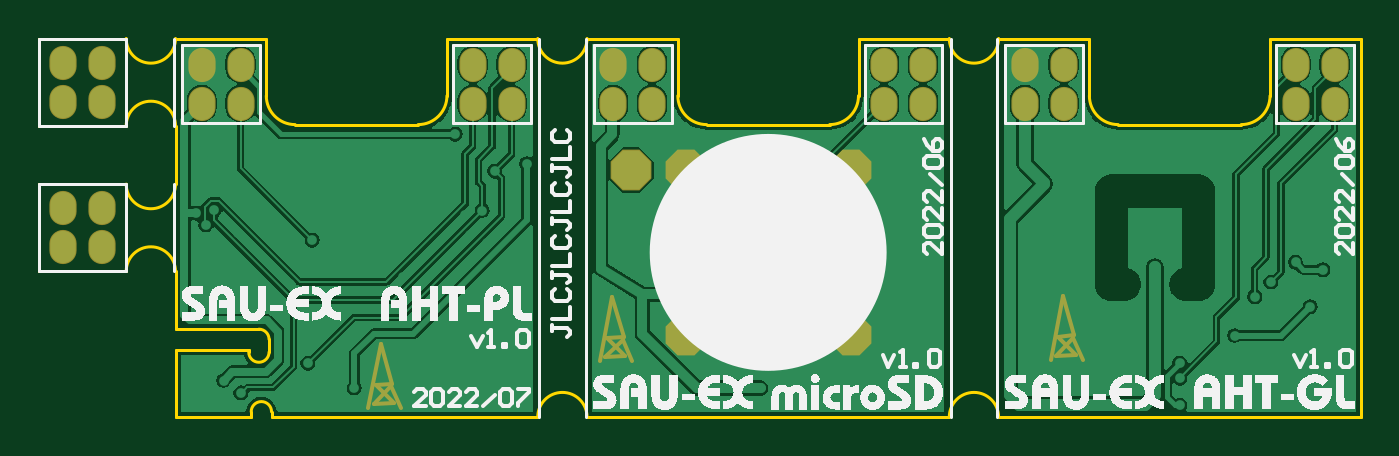
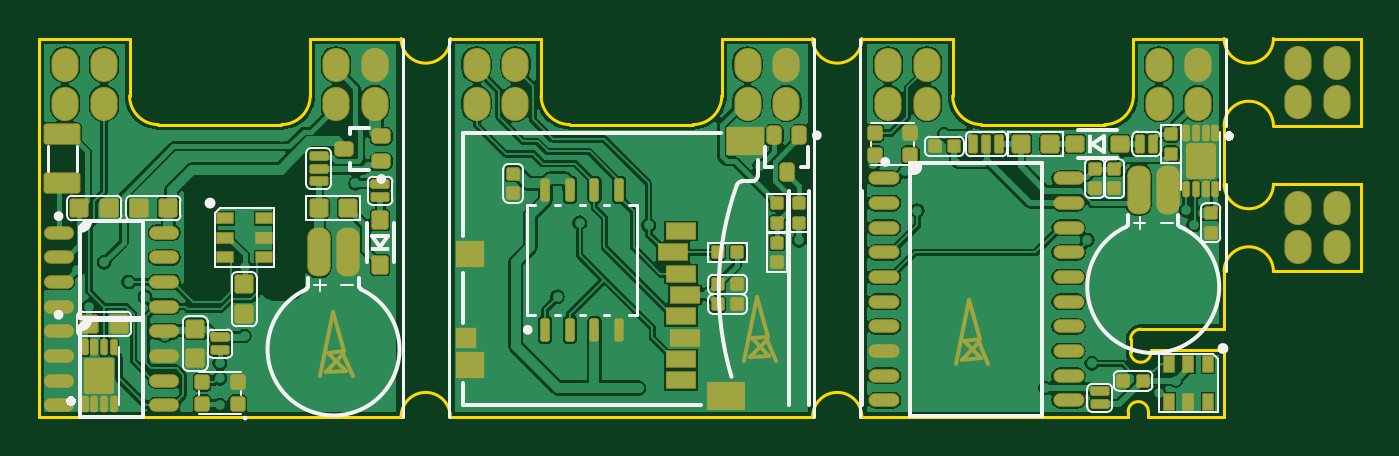
Circuit board: 9 layer files. Board 68.1 x 19.5 mm.
- bottom_copper: SAU-G0-EX_Splicing.GBL (72954 bytes)
- bottom_silk: SAU-G0-EX_Splicing.GBO (12194 bytes)
- paste: SAU-G0-EX_Splicing.GBP (10911 bytes)
- bottom_mask: SAU-G0-EX_Splicing.GBS (12257 bytes)
- outline: SAU-G0-EX_Splicing.GM1 (2187 bytes)
- top_copper: SAU-G0-EX_Splicing.GTL (32405 bytes)
- top_silk: SAU-G0-EX_Splicing.GTO (75650 bytes)
- paste: SAU-G0-EX_Splicing.GTP (291 bytes)
- top_mask: SAU-G0-EX_Splicing.GTS (1626 bytes)

=== bottom_copper: SAU-G0-EX_Splicing.GBL (72954 bytes, source omitted) ===
=== bottom_silk: SAU-G0-EX_Splicing.GBO (12194 bytes, source omitted) ===
=== paste: SAU-G0-EX_Splicing.GBP (10911 bytes, source withheld) ===
=== bottom_mask: SAU-G0-EX_Splicing.GBS (12257 bytes, source withheld) ===
=== outline: SAU-G0-EX_Splicing.GM1 ===
G04*
G04 #@! TF.GenerationSoftware,Altium Limited,Altium Designer,19.1.5 (86)*
G04*
G04 Layer_Color=32896*
%FSLAX25Y25*%
%MOIN*%
G70*
G01*
G75*
%ADD46C,0.00600*%
%ADD49C,0.00598*%
D46*
X49478Y6077D02*
G03*
X45354Y6077I-2062J0D01*
G01*
X79219Y64322D02*
G03*
X85061Y70164I-1J5843D01*
G01*
X48978Y20762D02*
G03*
X46915Y22824I-2066J-4D01*
G01*
X48417Y70164D02*
G03*
X54258Y64322I5843J1D01*
G01*
X44854Y18176D02*
G03*
X48978Y18176I2062J0D01*
G01*
X246173Y64322D02*
G03*
X252015Y70164I-1J5843D01*
G01*
X215371Y70164D02*
G03*
X221213Y64322I5843J1D01*
G01*
X131894Y70164D02*
G03*
X137735Y64322I5843J1D01*
G01*
X162696Y64322D02*
G03*
X168538Y70164I-1J5843D01*
G01*
X2283Y52249D02*
X20000D01*
X2282Y52248D02*
X2283Y52249D01*
X2282Y52248D02*
X2283D01*
Y34534D02*
Y52248D01*
Y34534D02*
X2285Y34533D01*
X20000D01*
X2286Y64067D02*
X19999D01*
X2284Y64068D02*
X2286Y64067D01*
X2284Y64068D02*
Y81782D01*
X2283D02*
X2284D01*
X2283D02*
X2284Y81784D01*
X20000D01*
X30000Y52251D02*
Y64068D01*
X30000Y22824D02*
Y34533D01*
X30000Y81784D02*
X48417D01*
X30000Y18700D02*
X44854D01*
X85061Y70164D02*
Y81784D01*
X85061Y81784D02*
X103477D01*
X44854Y18176D02*
Y18700D01*
X54258Y64322D02*
X79219D01*
X30000Y22824D02*
X46915D01*
X48417Y70164D02*
Y81784D01*
X30000Y5000D02*
Y18700D01*
X30000Y5000D02*
X45354D01*
X49478Y5000D02*
Y6077D01*
X45354Y5000D02*
Y6077D01*
X49478Y5000D02*
X103477Y5000D01*
X48978Y18176D02*
Y20762D01*
X252015Y81784D02*
X270431D01*
X252015Y70164D02*
Y81784D01*
X221213Y64322D02*
X246173D01*
X196954Y81784D02*
X215371D01*
X196954Y5000D02*
X270431Y5000D01*
Y81784D01*
X215371Y70164D02*
Y81784D01*
X131894Y70164D02*
Y81784D01*
X113477Y5000D02*
X186954Y5000D01*
X113477Y81784D02*
X131894D01*
X137735Y64322D02*
X162696D01*
X168538Y70164D02*
Y81784D01*
X168538Y81784D02*
X186954D01*
D49*
X20000Y81784D02*
G03*
X30000Y81784I5000J0D01*
G01*
X186954Y81784D02*
G03*
X196954Y81784I5000J0D01*
G01*
X196954Y5000D02*
G03*
X186954Y5000I-5000J0D01*
G01*
X103477Y81784D02*
G03*
X113477Y81784I5000J0D01*
G01*
X113477Y5000D02*
G03*
X103477Y5000I-5000J0D01*
G01*
X30000Y64068D02*
G03*
X20000Y64068I-5000J0D01*
G01*
X30000Y34533D02*
G03*
X20000Y34533I-5000J0D01*
G01*
Y52249D02*
G03*
X30000Y52251I5000J2D01*
G01*
M02*

=== top_copper: SAU-G0-EX_Splicing.GTL (32405 bytes, source omitted) ===
=== top_silk: SAU-G0-EX_Splicing.GTO (75650 bytes, source omitted) ===
=== paste: SAU-G0-EX_Splicing.GTP ===
G04*
G04 #@! TF.GenerationSoftware,Altium Limited,Altium Designer,19.1.5 (86)*
G04*
G04 Layer_Color=8421504*
%FSLAX25Y25*%
%MOIN*%
G70*
G01*
G75*
%ADD10P,0.08523X8X337.5*%
D10*
X133512Y55103D02*
D03*
X133512Y21697D02*
D03*
X166919Y21697D02*
D03*
X166919Y55103D02*
D03*
X122377D02*
D03*
M02*

=== top_mask: SAU-G0-EX_Splicing.GTS ===
G04*
G04 #@! TF.GenerationSoftware,Altium Limited,Altium Designer,19.1.5 (86)*
G04*
G04 Layer_Color=8388736*
%FSLAX25Y25*%
%MOIN*%
G70*
G01*
G75*
%ADD48C,0.00800*%
%ADD51P,0.08956X8X337.5*%
%ADD52O,0.05518X0.06935*%
D48*
X120716Y20700D02*
X122616Y16300D01*
X118616Y29300D02*
X120916Y21300D01*
X117616Y21000D02*
X121216Y17400D01*
X117616Y21000D02*
X120916Y21300D01*
X117216Y17100D02*
X121216Y17400D01*
X117216Y17100D02*
X120716Y20700D01*
X116116Y16300D02*
X118616Y29300D01*
X69139Y6800D02*
X71639Y19800D01*
X70239Y7600D02*
X73739Y11200D01*
X70239Y7600D02*
X74239Y7900D01*
X70639Y11500D02*
X73939Y11800D01*
X70639Y11500D02*
X74239Y7900D01*
X71639Y19800D02*
X73939Y11800D01*
X73739Y11200D02*
X75639Y6800D01*
X212143Y20950D02*
X214043Y16550D01*
X210043Y29550D02*
X212343Y21550D01*
X209043Y21250D02*
X212643Y17650D01*
X209043Y21250D02*
X212343Y21550D01*
X208643Y17350D02*
X212643Y17650D01*
X208643Y17350D02*
X212143Y20950D01*
X207543Y16550D02*
X210043Y29550D01*
D51*
X133512Y55103D02*
D03*
X133512Y21697D02*
D03*
X166919Y21697D02*
D03*
X166919Y55103D02*
D03*
X122377D02*
D03*
D52*
X7204Y68988D02*
D03*
X15078D02*
D03*
Y76862D02*
D03*
X7204D02*
D03*
Y39454D02*
D03*
X15078D02*
D03*
Y47329D02*
D03*
X7204D02*
D03*
X118797Y76461D02*
D03*
X126671D02*
D03*
Y68587D02*
D03*
X118797D02*
D03*
X173758D02*
D03*
X181632D02*
D03*
Y76461D02*
D03*
X173758D02*
D03*
X35320Y76462D02*
D03*
X43194D02*
D03*
Y68588D02*
D03*
X35320D02*
D03*
X90281D02*
D03*
X98155D02*
D03*
Y76462D02*
D03*
X90281D02*
D03*
X202274Y76462D02*
D03*
X210148D02*
D03*
Y68588D02*
D03*
X202274D02*
D03*
X257235D02*
D03*
X265109D02*
D03*
Y76462D02*
D03*
X257235D02*
D03*
M02*

